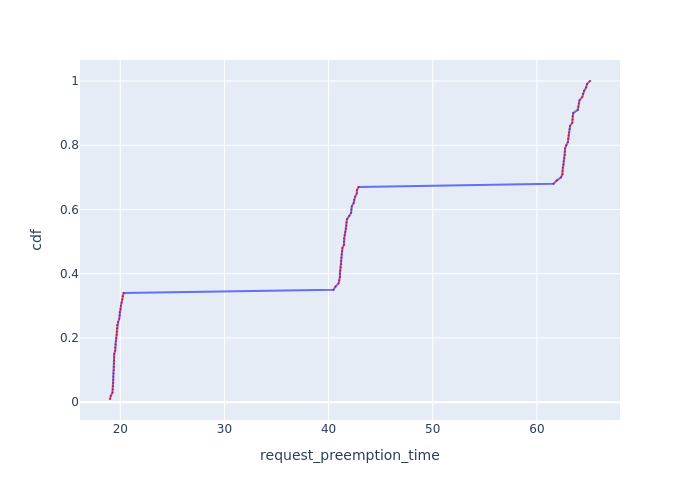

Values plotted in this chart, from the file beside it:
Request Id, request_preemption_time, cdf
0_17, 19.01, 0.01
0_11, 19.09, 0.02
0_8, 19.25, 0.03
0_32, 19.27, 0.04
0_29, 19.31, 0.05
0_20, 19.33, 0.06
0_62, 19.34, 0.07
0_23, 19.34, 0.08
0_2, 19.35, 0.09
0_38, 19.36, 0.1
0_99, 19.37, 0.11
0_5, 19.39, 0.12
0_65, 19.41, 0.13
0_26, 19.41, 0.14
0_35, 19.41, 0.15
0_14, 19.51, 0.16
0_44, 19.52, 0.17
0_59, 19.55, 0.18
0_53, 19.57, 0.19
0_71, 19.62, 0.2
0_41, 19.65, 0.21
0_50, 19.65, 0.22
0_56, 19.67, 0.23
0_68, 19.69, 0.24
0_47, 19.8, 0.25
0_80, 19.91, 0.26
0_98, 19.93, 0.27
0_83, 19.93, 0.28
0_77, 20.02, 0.29
0_74, 20.06, 0.3
0_86, 20.12, 0.31
0_92, 20.19, 0.32
0_95, 20.21, 0.33
0_89, 20.32, 0.34
0_16, 40.47, 0.35
0_10, 40.67, 0.36
0_7, 40.96, 0.37
0_31, 41.04, 0.38
0_28, 41.09, 0.39
0_61, 41.09, 0.4
0_19, 41.11, 0.41
0_37, 41.16, 0.42
0_64, 41.21, 0.43
0_22, 41.21, 0.44
0_4, 41.23, 0.45
0_34, 41.25, 0.46
0_25, 41.29, 0.47
0_1, 41.33, 0.48
0_13, 41.47, 0.49
0_58, 41.47, 0.5
0_43, 41.48, 0.51
0_52, 41.55, 0.52
0_70, 41.61, 0.53
0_49, 41.66, 0.54
0_40, 41.71, 0.55
0_55, 41.72, 0.56
0_67, 41.77, 0.57
0_46, 41.98, 0.58
0_79, 42.17, 0.59
0_97, 42.19, 0.6
... 40 more rows
